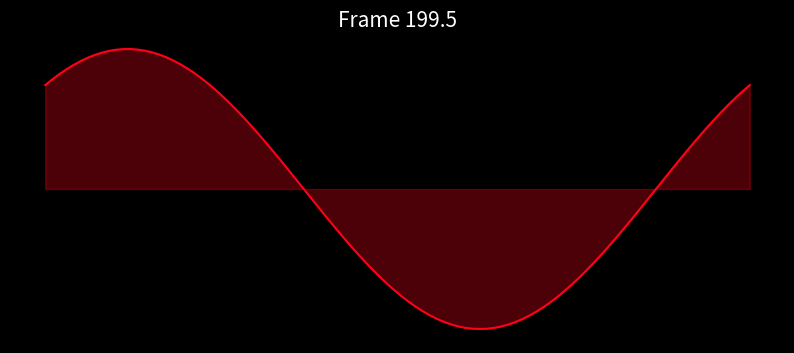

Python code for this plot: (Note: this script raises an exception after producing the figure.)
import numpy as np
import matplotlib.pyplot as plt
import matplotlib.animation as animation

fig, ax = plt.subplots(
    figsize=(10, 4)
)  # Change the figure size to have more width and less height
fig.patch.set_facecolor("black")  # Set figure background to black
ax.set_facecolor("black")  # Set axes background to black
x = np.linspace(0, 2 * np.pi, 100)
(line,) = ax.plot(x, np.sin(x))  # Remove initial line color

# Create a fill between the sine wave and the x-axis
fill = ax.fill_between(x, np.sin(x), color="blue", alpha=0.3)

ax.axis("off")  # Turn off the axis, its numbers, and ticks


# Define a function to generate rainbow colors
def get_rainbow_color(frame, total_frames):
    colors = plt.cm.hsv(np.linspace(0, 1, total_frames))  # type: ignore
    return colors[int(frame) % total_frames]  # Ensure frame is an integer


def update(frame):
    speed = 0.1 + (frame / 2000.0)  # Start slow and increase speed gradually
    y_data = np.sin(x + np.sin(frame * speed))  # Make the wave oscillate
    line.set_ydata(y_data)  # Update line data
    line.set_color(get_rainbow_color(frame, 200))  # Set line color to rainbow
    global fill  # Declare fill as global to modify it
    fill.remove()  # Remove the old fill
    fill_color = get_rainbow_color(frame, 200)  # Get a rainbow color for the fill
    fill = ax.fill_between(
        x, y_data, color=fill_color, alpha=0.3
    )  # Update the fill with animated color

    # Add a dynamic title that changes with the frame number
    ax.set_title(f"Frame {frame}", color="white", fontsize=15)

    return (line, fill)


ani = animation.FuncAnimation(
    fig, update, frames=np.arange(0, 200, 0.5), blit=True
)  # Increase smoothness by using smaller step size
ani.save(
    "sine_wave_animation.mp4", writer="ffmpeg", fps=60
)  # Save as video with higher fps for smoothness
